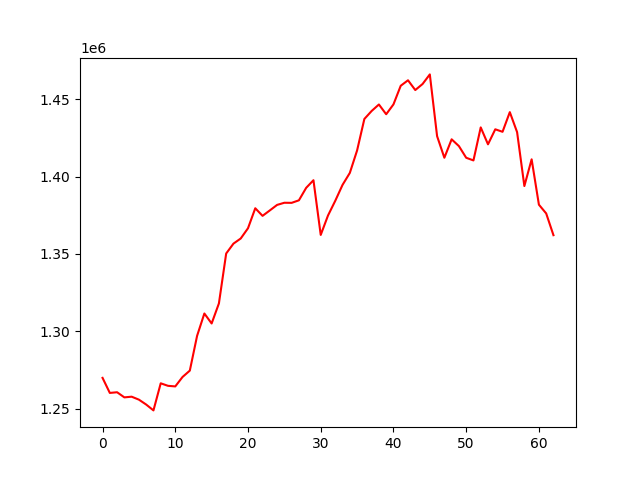

The data file committed next to this chart (first rows):
, 0
0, 1269835
1, 1260098
2, 1260536
3, 1257218
4, 1257662
5, 1255746
6, 1252573
7, 1248793
8, 1266319
9, 1264690
10, 1264308
11, 1270415
12, 1274531
13, 1297026
14, 1311474
15, 1305016
16, 1317994
17, 1350281
18, 1356667
19, 1359997
20, 1366622
21, 1379550
22, 1374638
23, 1378148
24, 1381715
25, 1383107
26, 1383046
27, 1384686
28, 1392762
29, 1397688
30, 1362296
31, 1374858
32, 1384390
33, 1394674
34, 1402401
35, 1416938
36, 1437303
37, 1442469
38, 1446672
39, 1440359
40, 1446728
41, 1458781
42, 1462327
43, 1456012
44, 1459906
45, 1466133
46, 1426187
47, 1412222
48, 1424142
49, 1419752
50, 1412211
51, 1410489
52, 1431845
53, 1420907
54, 1430617
55, 1429008
56, 1441722
57, 1428792
58, 1393908
59, 1411200
... 3 more rows
